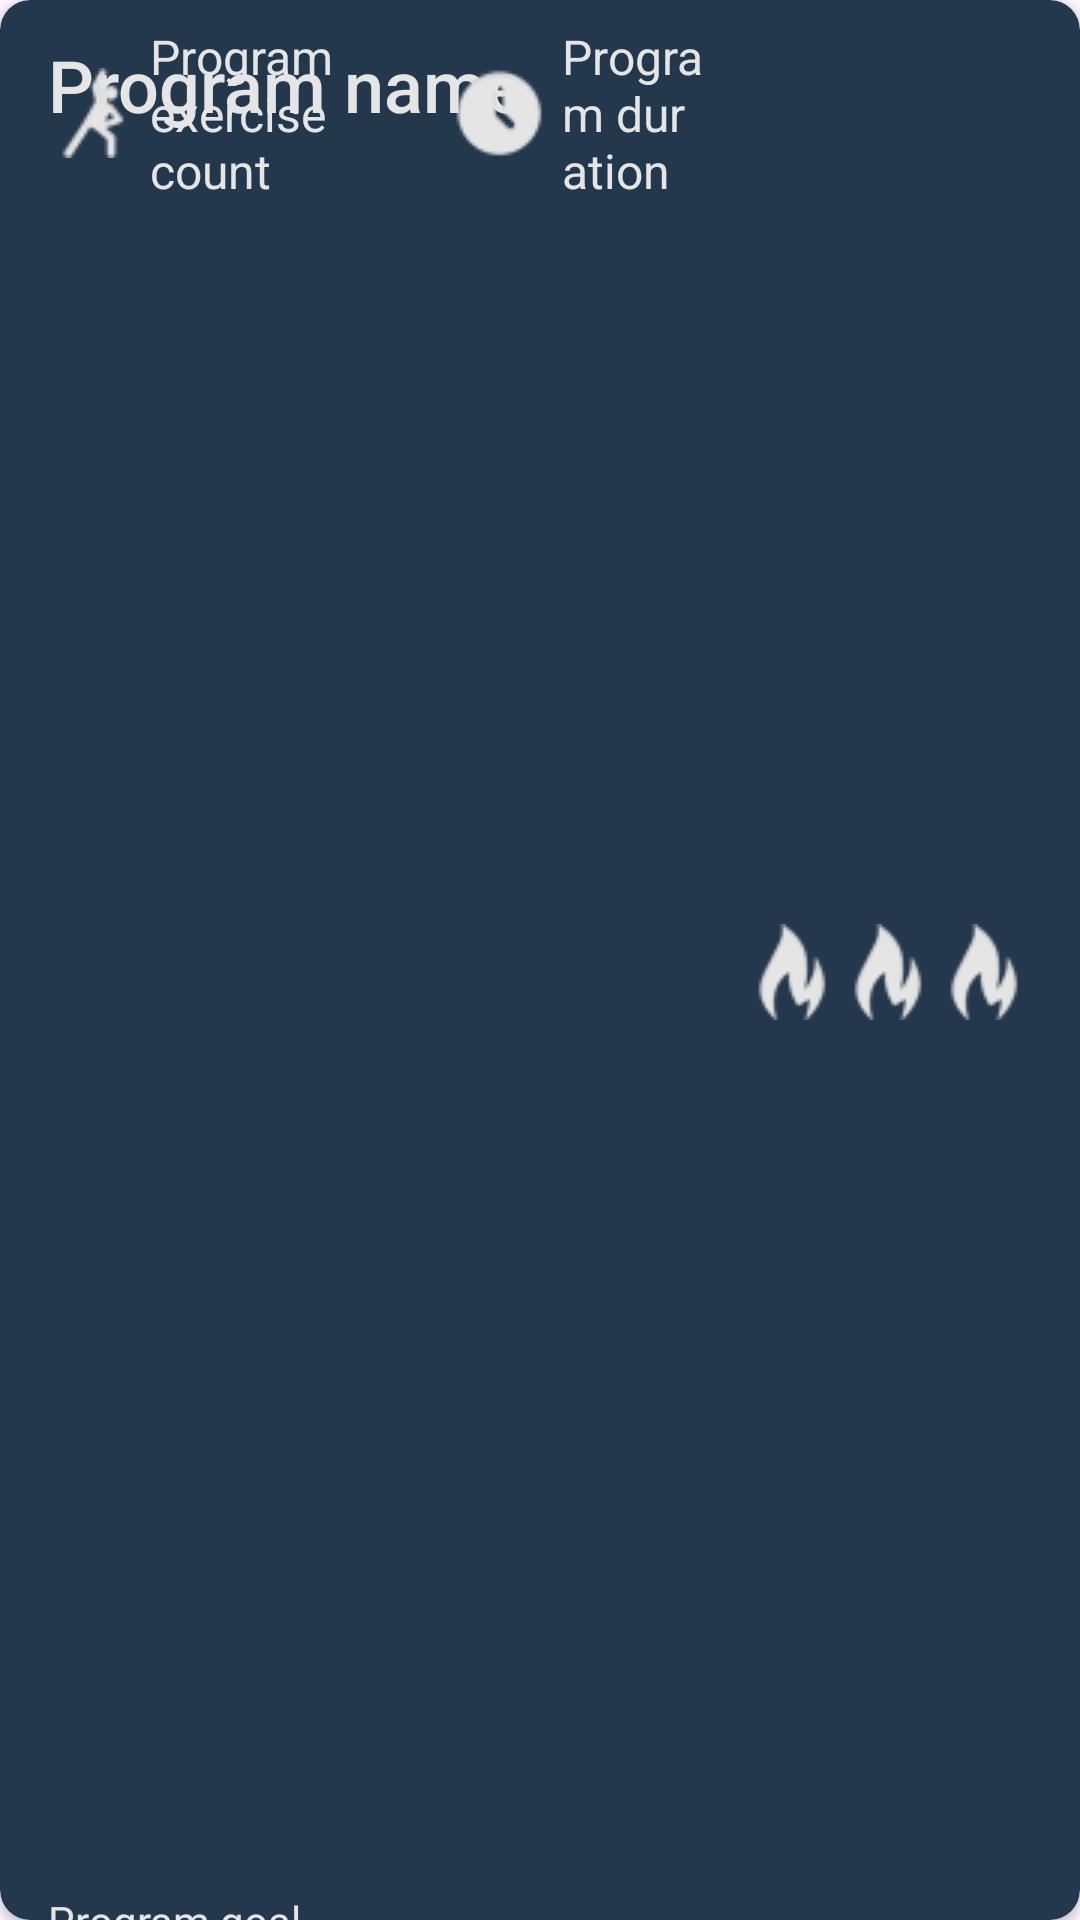

This screen was rendered from an Android layout file. Write that file and the resources it references.
<!-- AndroidManifest.xml: application theme Theme.GymBuddy -->
<!-- res/layout/gym_program_card.xml -->
<?xml version="1.0" encoding="utf-8"?>
<androidx.cardview.widget.CardView xmlns:android="http://schemas.android.com/apk/res/android"
    xmlns:app="http://schemas.android.com/apk/res-auto"
    xmlns:card_view="http://schemas.android. apk /res auto"
    android:id="@+id/card_view"
    android:layout_width="match_parent"
    android:layout_height="wrap_content"
    android:layout_margin="5dp"
    app:cardBackgroundColor="@color/mp_navy"
    app:cardCornerRadius="10dp"
    card_view:alpha="1"
    card_view:cardBackgroundColor="@color/black"
    card_view:cardCornerRadius="16dp"
    card_view:contentPadding="44dp">


    <androidx.constraintlayout.widget.ConstraintLayout
        android:layout_width="match_parent"
        android:layout_height="match_parent">

        <TextView
            android:id="@+id/programName"
            android:layout_width="0dp"
            android:layout_height="wrap_content"
            android:layout_marginStart="16dp"
            android:layout_marginLeft="16dp"
            android:layout_marginTop="12dp"
            android:layout_marginEnd="16dp"
            android:layout_marginRight="16dp"
            android:fontFamily="sans-serif-medium"
            android:text="@string/program_name"
            android:textColor="@color/mp_sugar"
            android:textSize="24sp"
            app:layout_constraintEnd_toEndOf="parent"
            app:layout_constraintStart_toStartOf="parent"
            app:layout_constraintTop_toTopOf="parent" />

        <TableRow
            android:id="@+id/programStatistics"
            android:layout_width="match_parent"
            android:layout_height="match_parent"
            android:layout_marginStart="16dp"
            android:layout_marginLeft="16dp"
            android:layout_marginTop="8dp"
            android:layout_marginEnd="16dp"
            android:layout_marginRight="16dp"
            app:layout_constraintEnd_toEndOf="parent"
            app:layout_constraintStart_toStartOf="parent"
            app:layout_constraintTop_toBottomOf="@+id/programName">

            <TextView
                android:id="@+id/exerciseCounter"
                android:layout_width="wrap_content"
                android:layout_height="wrap_content"
                android:layout_weight="1"
                android:drawablePadding="4dp"
                android:gravity="center_vertical"
                android:text="@string/program_exercise_count"
                android:textColor="@color/mp_sugar"
                android:textSize="16sp"
                android:drawableStart="@drawable/exercisecount"
                android:drawableLeft="@drawable/exercisecount"/>

            <TextView
                android:id="@+id/programDuration"
                android:layout_width="wrap_content"
                android:layout_height="wrap_content"
                android:layout_weight="1"
                android:drawableLeft="@drawable/clock"
                android:drawablePadding="6dp"
                android:gravity="center_vertical"
                android:paddingLeft="8dp"
                android:paddingRight="12dp"
                android:text="@string/program_duration"
                android:textColor="@color/mp_sugar"
                android:textSize="16sp"
                android:paddingStart="8dp"
                android:paddingEnd="12dp"
                android:drawableStart="@drawable/clock" />

            <LinearLayout
                android:layout_width="wrap_content"
                android:layout_height="wrap_content"
                android:layout_gravity="center_vertical"
                android:orientation="horizontal">

                <ImageView
                    android:id="@+id/flame1"
                    android:layout_width="wrap_content"
                    android:layout_height="wrap_content"
                    android:layout_gravity="center_vertical"
                    android:layout_weight="1"
                    android:contentDescription="@string/program_difficulty"
                    android:src="@drawable/whitefire" />

                <ImageView
                    android:id="@+id/flame2"
                    android:layout_width="wrap_content"
                    android:layout_height="wrap_content"
                    android:layout_weight="1"
                    android:contentDescription="@string/program_difficulty"
                    android:src="@drawable/whitefire" />

                <ImageView
                    android:id="@+id/flame3"
                    android:layout_width="wrap_content"
                    android:layout_height="wrap_content"
                    android:layout_weight="1"
                    android:contentDescription="@string/program_difficulty"
                    android:src="@drawable/whitefire" />
            </LinearLayout>

        </TableRow>

        <TextView
            android:id="@+id/programGoal"
            android:layout_width="0dp"
            android:layout_height="wrap_content"
            android:layout_marginStart="16dp"
            android:layout_marginLeft="16dp"
            android:layout_marginTop="12dp"
            android:layout_marginEnd="16dp"
            android:layout_marginRight="16dp"
            android:layout_marginBottom="12dp"
            android:text="@string/program_goal"
            android:textColor="@color/mp_sugar"
            app:layout_constraintBottom_toBottomOf="parent"
            app:layout_constraintEnd_toEndOf="parent"
            app:layout_constraintStart_toStartOf="parent"
            app:layout_constraintTop_toBottomOf="@+id/programStatistics" />
    </androidx.constraintlayout.widget.ConstraintLayout>
</androidx.cardview.widget.CardView>
<!-- resources referenced by this layout -->
<resources>
  <color name="black">#FF000000</color>
  <color name="mp_navy">#23374D</color>
  <color name="mp_sugar">#E5E5E5</color>
  <!-- drawable clock: png bitmap (drawable, 1974 bytes) -->
  <!-- drawable exercisecount: png bitmap (drawable, 1970 bytes) -->
  <!-- drawable whitefire: png bitmap (drawable, 1990 bytes) -->
  <string name="program_difficulty">Program difficulty</string>
  <string name="program_duration">Program duration</string>
  <string name="program_exercise_count">Program exercise count</string>
  <string name="program_goal">Program goal</string>
  <string name="program_name">Program name</string>
  <style name="Theme.GymBuddy" parent="Theme.MaterialComponents.DayNight.DarkActionBar">
          
          <item name="colorPrimary">@color/mp_blue</item>
          <item name="colorPrimaryVariant">@color/mp_blue</item>
          <item name="colorOnPrimary">@color/white</item>
          
          <item name="colorSecondary">@color/mp_navy</item>
          <item name="colorSecondaryVariant">@color/mp_navy</item>
          <item name="colorOnSecondary">@color/black</item>
          
          <item name="android:statusBarColor" tools:targetApi="l">@color/mp_navy</item>
          
      </style>
  <color name="mp_blue">#1089FF</color>
  <color name="white">#FFFFFFFF</color>
</resources>
